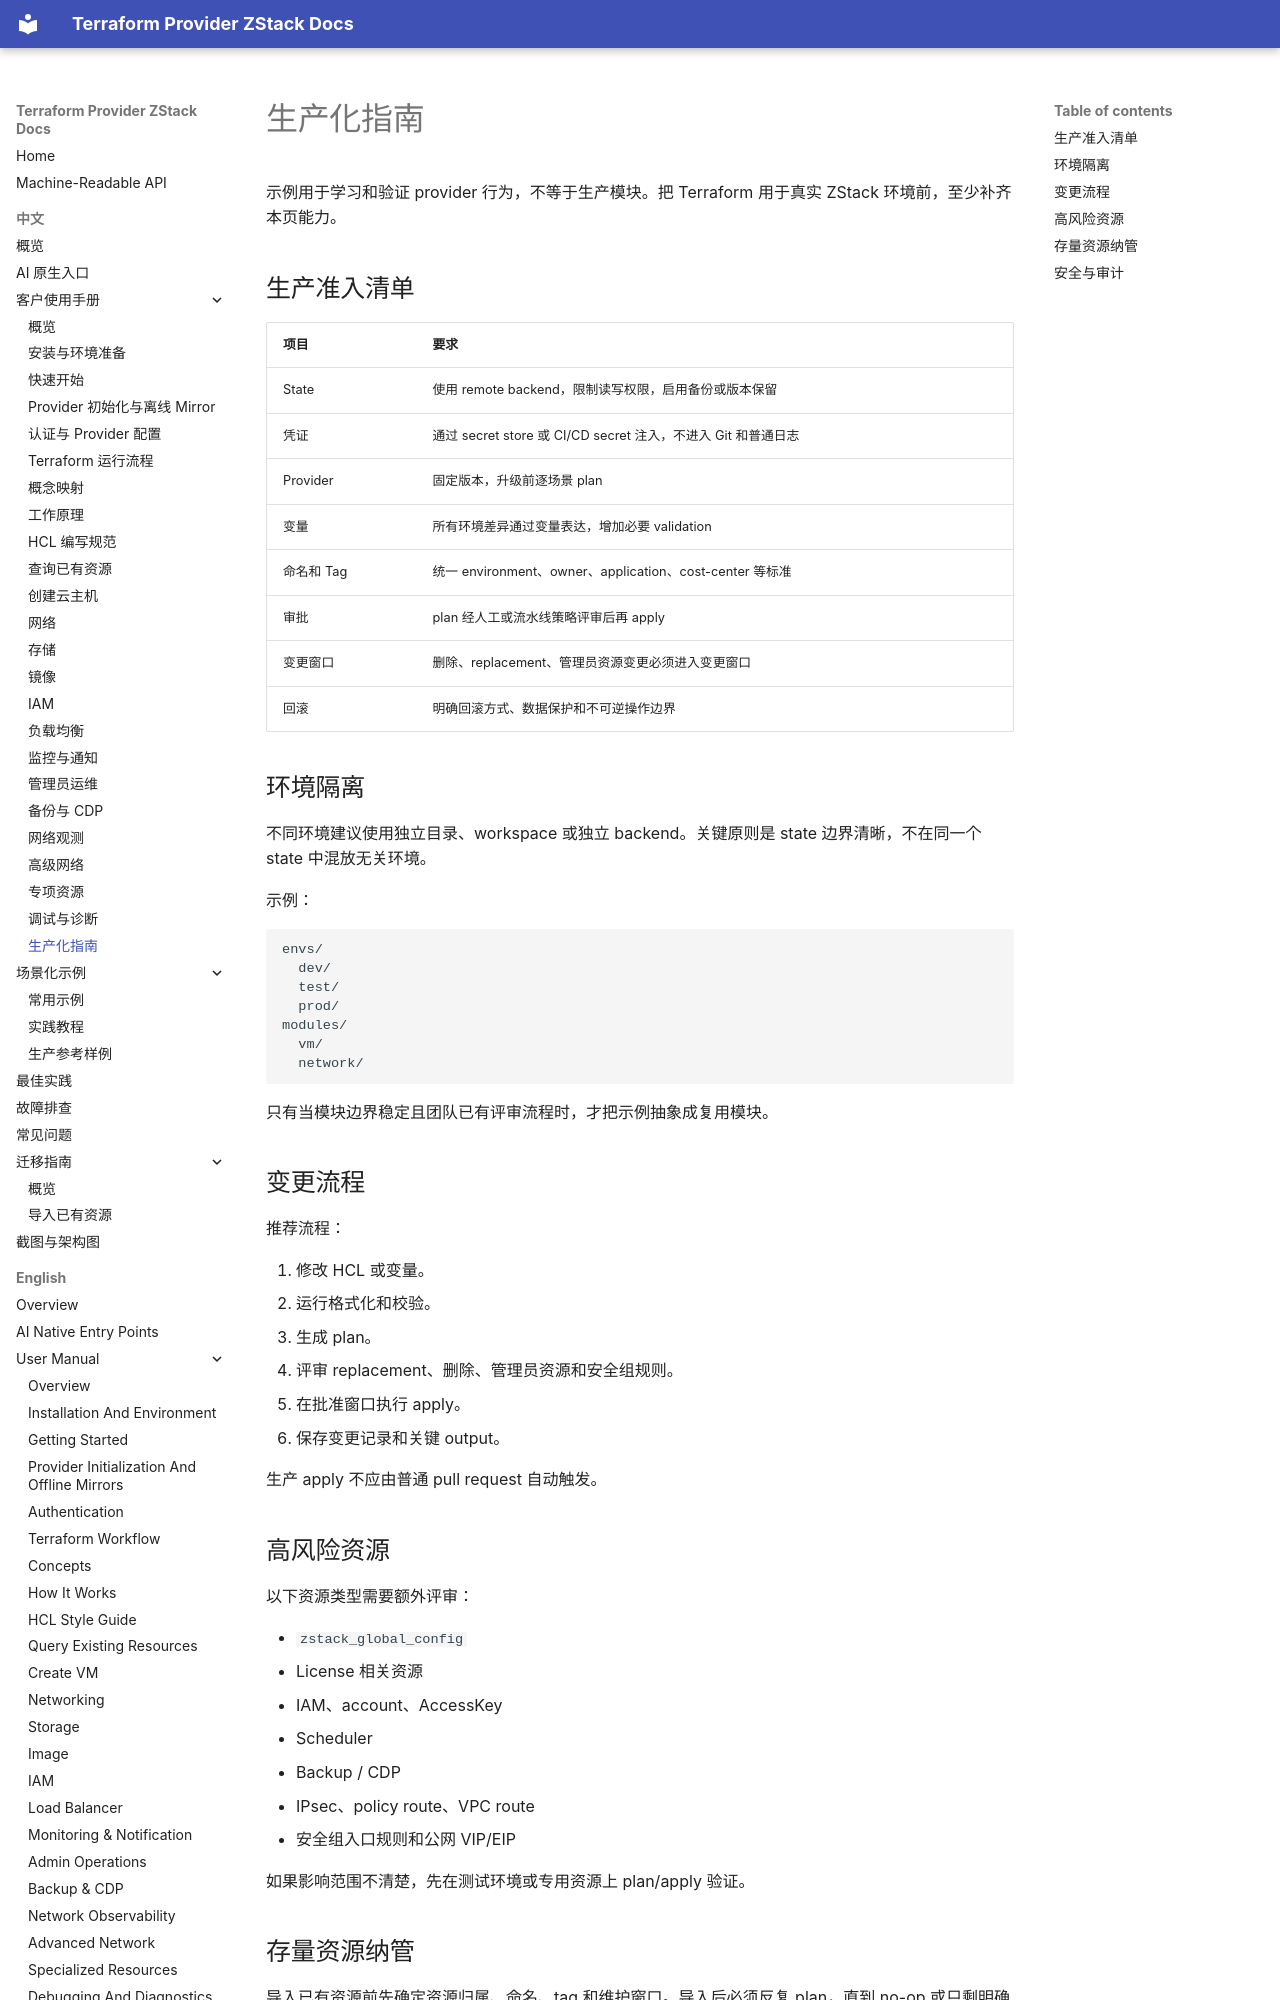

repository: terraform-zstack-modules/terraform-provider-zstack-docs · page: zh/manual/production-guide/index.html · generator: mkdocs

# 生产化指南

示例用于学习和验证 provider 行为，不等于生产模块。把 Terraform 用于真实 ZStack 环境前，至少补齐本页能力。

## 生产准入清单

| 项目 | 要求 |
|---|---|
| State | 使用 remote backend，限制读写权限，启用备份或版本保留 |
| 凭证 | 通过 secret store 或 CI/CD secret 注入，不进入 Git 和普通日志 |
| Provider | 固定版本，升级前逐场景 plan |
| 变量 | 所有环境差异通过变量表达，增加必要 validation |
| 命名和 Tag | 统一 environment、owner、application、cost-center 等标准 |
| 审批 | plan 经人工或流水线策略评审后再 apply |
| 变更窗口 | 删除、replacement、管理员资源变更必须进入变更窗口 |
| 回滚 | 明确回滚方式、数据保护和不可逆操作边界 |

## 环境隔离

不同环境建议使用独立目录、workspace 或独立 backend。关键原则是 state 边界清晰，不在同一个 state 中混放无关环境。

示例：

```text
envs/
  dev/
  test/
  prod/
modules/
  vm/
  network/
```

只有当模块边界稳定且团队已有评审流程时，才把示例抽象成复用模块。

## 变更流程

推荐流程：

1. 修改 HCL 或变量。
2. 运行格式化和校验。
3. 生成 plan。
4. 评审 replacement、删除、管理员资源和安全组规则。
5. 在批准窗口执行 apply。
6. 保存变更记录和关键 output。

生产 apply 不应由普通 pull request 自动触发。

## 高风险资源

以下资源类型需要额外评审：

- `zstack_global_config`
- License 相关资源
- IAM、account、AccessKey
- Scheduler
- Backup / CDP
- IPsec、policy route、VPC route
- 安全组入口规则和公网 VIP/EIP

如果影响范围不清楚，先在测试环境或专用资源上 plan/apply 验证。
